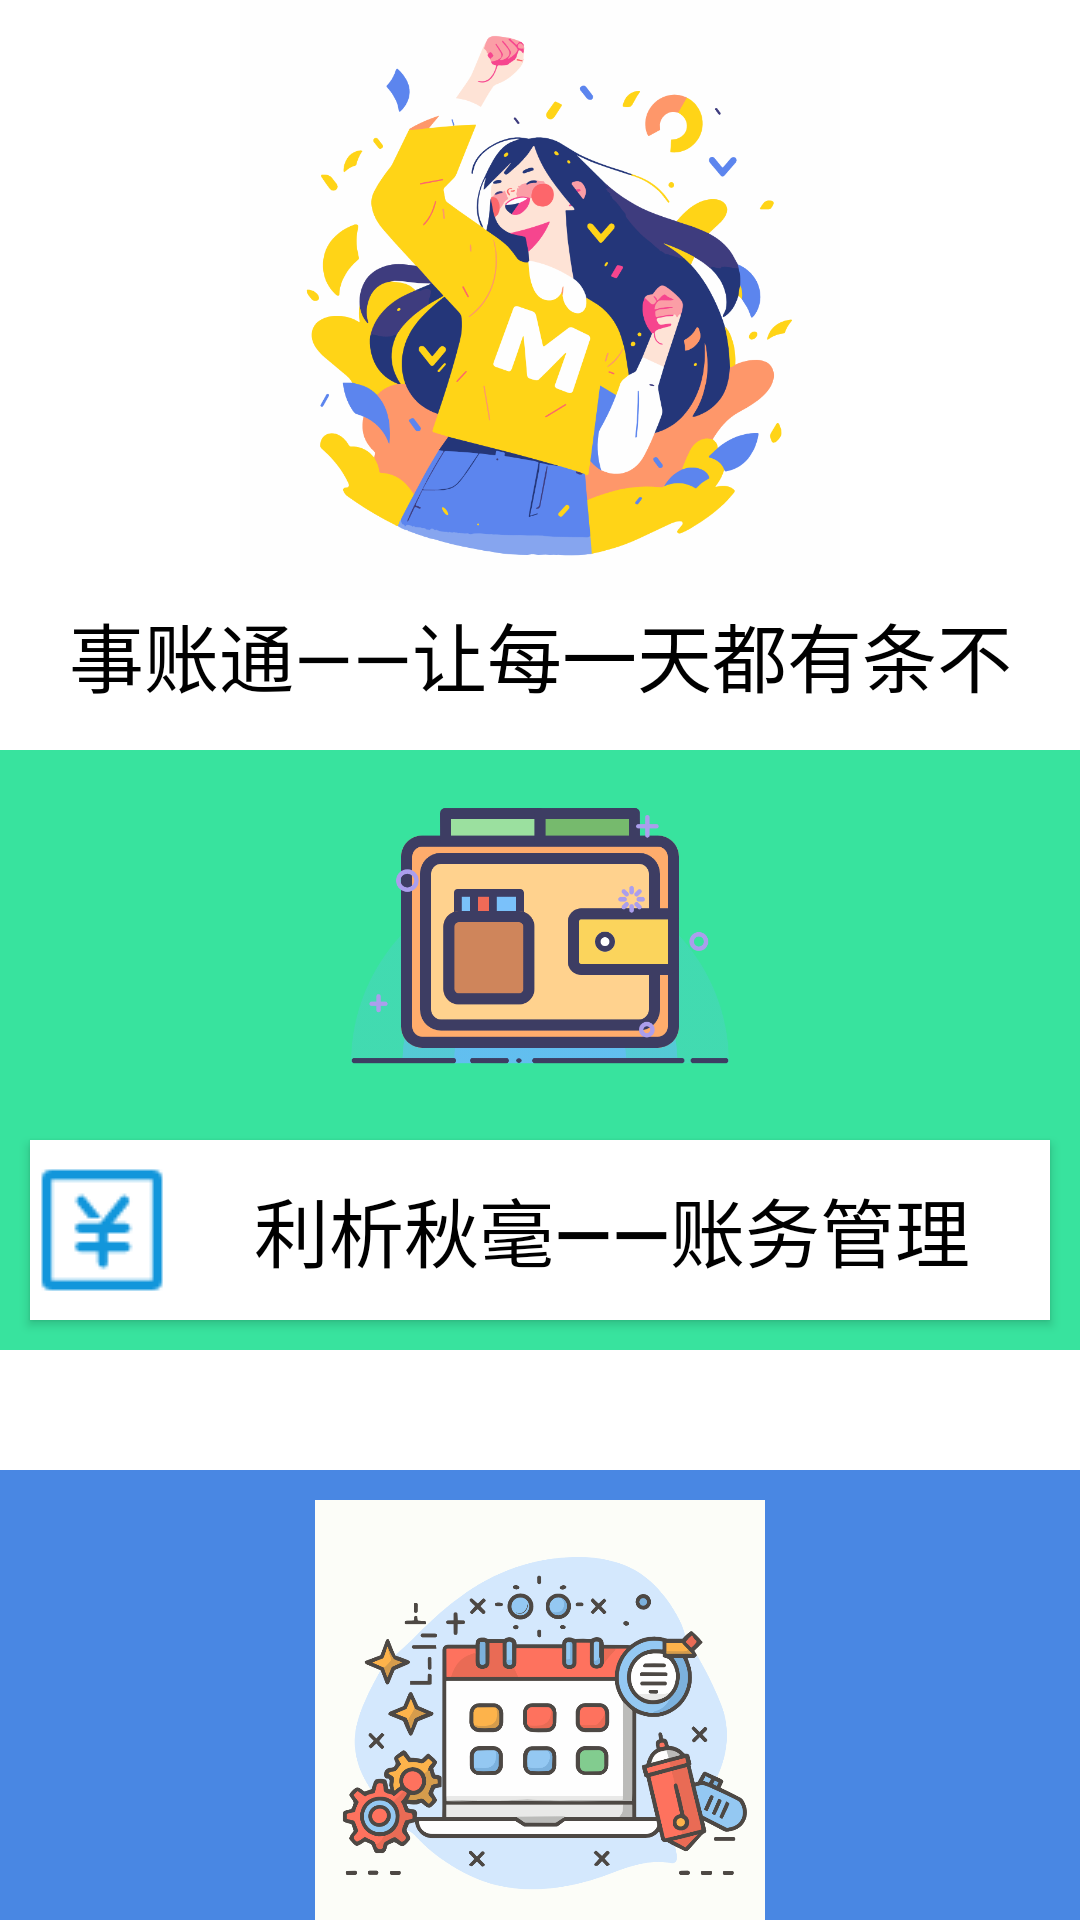

The Android layout XML behind this screen, and the referenced resources:
<!-- AndroidManifest.xml: application theme Theme.DailyPlanning -->
<!-- res/layout/activity_daily_plan.xml -->
<?xml version="1.0" encoding="utf-8"?>
<LinearLayout xmlns:android="http://schemas.android.com/apk/res/android"
    android:layout_width="match_parent"
    android:layout_height="match_parent"
    android:orientation="vertical"
    android:background="@color/white">

    <LinearLayout
        android:layout_width="match_parent"
        android:layout_height="250dp"
        android:orientation="vertical">
        <ImageView
            android:layout_width="match_parent"
            android:layout_height="200dp"
            android:src="@drawable/happy"/>
        <TextView
            android:layout_width="match_parent"
            android:layout_height="40dp"
            android:gravity="center"
            android:text="事账通——让每一天都有条不紊！"
            android:textColor="@color/black"
            android:textSize="25sp" />
    </LinearLayout>
    <LinearLayout
        android:layout_width="match_parent"
        android:layout_height="200dp"
        android:orientation="vertical"
        android:baselineAligned="true"
        android:background="#38E39E">
        <ImageView
            android:id="@+id/iv_money"
            android:layout_width="match_parent"
            android:layout_height="100dp"
            android:src="@drawable/money"
            android:layout_margin="10dp"/>
        <Button
            android:id="@+id/btn_bill"
            android:layout_width="match_parent"
            android:layout_height="60dp"
            android:layout_margin="10dp"
            android:text="利析秋毫——账务管理"
            android:textColor="@color/black"
            android:textSize="25sp"
            android:drawableLeft="@drawable/bill"
            android:background="@color/white"/>
    </LinearLayout>
    <LinearLayout
        android:layout_width="match_parent"
        android:layout_height="wrap_content"
        android:orientation="vertical"
        android:background="#4987E3"
        android:layout_marginTop="40dp">
        <ImageView
            android:id="@+id/iv_time"
            android:layout_width="match_parent"
            android:layout_height="150dp"
            android:src="@drawable/time"
            android:layout_margin="10dp"/>
        <Button
            android:id="@+id/btn_list"
            android:layout_width="match_parent"
            android:layout_height="60dp"
            android:layout_margin="10dp"
            android:textColor="@color/black"
            android:text="惜时如金——事项规划"
            android:textSize="25sp"
            android:drawableLeft="@drawable/calendar"
            android:background="@color/white"/>
    </LinearLayout>
</LinearLayout>
<!-- resources referenced by this layout -->
<resources>
  <color name="black">#FF000000</color>
  <color name="white">#FFFFFFFF</color>
  <!-- drawable bill: png bitmap (drawable, 1008 bytes) -->
  <!-- drawable calendar: png bitmap (drawable, 835 bytes) -->
  <!-- drawable happy: png bitmap (drawable, 165697 bytes) -->
  <!-- drawable money: png bitmap (drawable, 43295 bytes) -->
  <!-- drawable time: png bitmap (drawable, 170171 bytes) -->
  <style name="Theme.DailyPlanning" parent="Base.Theme.DailyPlanning" />
  <style name="Base.Theme.DailyPlanning" parent="Theme.MaterialComponents.DayNight.Bridge">
         
  
          
          
          <item name="colorPrimary">@color/yellow</item>
         
      </style>
  <color name="yellow">#FFEB3B</color>
</resources>
